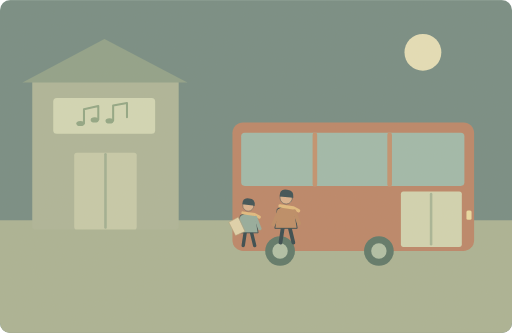
t = 0.00 s
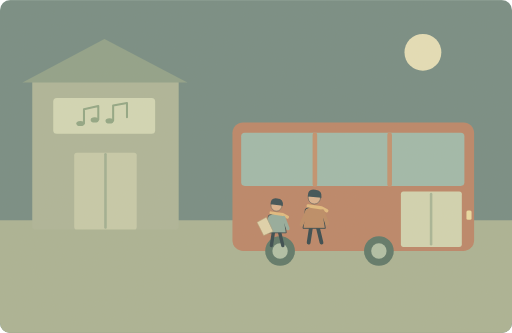
t = 1.45 s
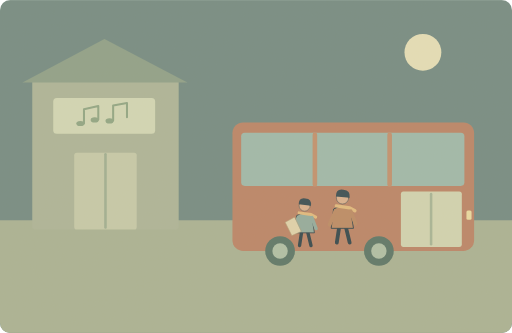
t = 2.90 s
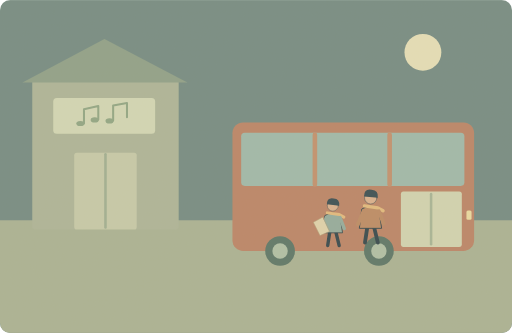
t = 4.35 s
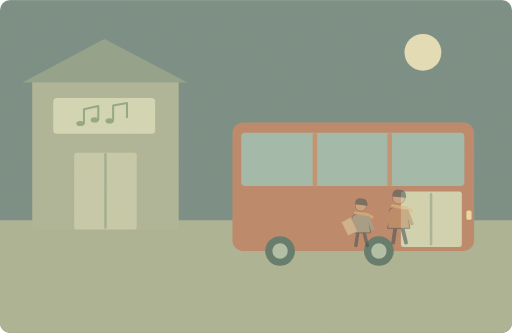
t = 6.75 s
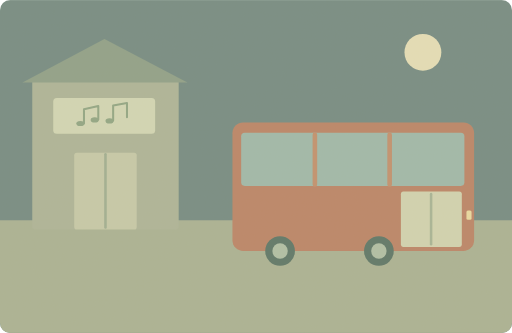
t = 8.45 s

The animated SVG that drew these frames (rendered in a browser with its animation timeline set to each time). Animation: 2 SMIL elements (animate=1,animateTransform=1); one cycle of 10.00 s, repeats indefinitely.

<svg xmlns="http://www.w3.org/2000/svg" width="1000" height="650" viewBox="0 0 1000 650" role="img" aria-labelledby="title desc"><title id="title">单词小故事</title><desc id="desc">We caught the last bus home after the concert.</desc><metadata>{"wordId": "bus", "dailyExample": "We caught the last bus home after the concert.", "source": "https://github.com/go1app/word-atlas/blob/main/public/atlas/entries/1.json", "attribution": "Word Atlas contributors — CC BY 4.0", "license": "https://creativecommons.org/licenses/by/4.0/", "changes": "New original vector animation interpreting the daily example.", "durationSeconds": 10}</metadata><defs><clipPath id="frame"><rect width="1000" height="650" rx="20"/></clipPath><filter id="paper"><feTurbulence type="fractalNoise" baseFrequency=".74" numOctaves="3" stitchTiles="stitch"/><feColorMatrix type="saturate" values="0"/><feComponentTransfer><feFuncA type="linear" slope=".065"/></feComponentTransfer><feBlend in="SourceGraphic" mode="soft-light"/></filter><filter id="glow" x="-100%" y="-100%" width="300%" height="300%"><feGaussianBlur stdDeviation="8"/></filter></defs><g clip-path="url(#frame)"><rect x="0" y="0" width="1000" height="650" rx="0" fill="#6f8881" /><circle cx="826" cy="102" r="36" fill="#e5dfb7" /><rect x="0" y="430" width="1000" height="220" rx="0" fill="#a7b092" /><rect x="63" y="153" width="286" height="295" rx="7" fill="#aab397" /><path d="M44 161L204 76 366 161Z" fill="#8b9e86" stroke="none" stroke-width="2" stroke-linecap="round" stroke-linejoin="round" /><rect x="145" y="298" width="122" height="150" rx="5" fill="#c4c9a8" /><path d="M206 301V444" fill="none" stroke="#9cad90" stroke-width="5" stroke-linecap="round" stroke-linejoin="round" /><rect x="104" y="191" width="199" height="70" rx="7" fill="#d1d7b5" /><path d="M164 241v-28l28 -6v26M221 235v-29l27 -5v28" fill="none" stroke="#8ca382" stroke-width="4" stroke-linecap="round" stroke-linejoin="round" /><ellipse cx="157" cy="241" rx="8" ry="5" fill="#8ca382"/><ellipse cx="185" cy="234" rx="8" ry="5" fill="#8ca382"/><ellipse cx="214" cy="236" rx="8" ry="5" fill="#8ca382"/><rect x="454" y="239" width="472" height="251" rx="21" fill="#b98163" /><rect x="471" y="259" width="436" height="104" rx="7" fill="#9bb7a9" /><path d="M615 263V360M761 263V360" fill="none" stroke="#bf8d6b" stroke-width="9" stroke-linecap="round" stroke-linejoin="round" /><rect x="783" y="374" width="119" height="108" rx="5" fill="#d0d3b0" /><path d="M842 379V477" fill="none" stroke="#a4b394" stroke-width="5" stroke-linecap="round" stroke-linejoin="round" /><circle cx="547" cy="490" r="29" fill="#557264" /><circle cx="547" cy="490" r="15" fill="#adbea5" /><circle cx="740" cy="490" r="29" fill="#557264" /><circle cx="740" cy="490" r="15" fill="#adbea5" /><rect x="911" y="411" width="10" height="18" rx="3" fill="#e9dba0" /><g><animateTransform attributeName="transform" type="translate" values="-110 0;110 0;110 0;-110 0;-110 0" keyTimes="0;.58;.77;.94;1" dur="10s" repeatCount="indefinite"/><animate attributeName="opacity" values="1;1;0;0;1" keyTimes="0;.57;.81;.95;1" dur="10s" repeatCount="indefinite"/><g transform="translate(669 416) scale(0.93)" stroke="#2c4148" stroke-linecap="round" stroke-linejoin="round"><path d="M-7 29L-12 62M7 29L15 62" fill="none" stroke="#2c4148" stroke-width="8" stroke-linecap="round" stroke-linejoin="round" /><path d="M-18 -9Q0 -20 17 -8L23 32H-23Z" fill="#ba8861" stroke="#2c4148" stroke-width="2" stroke-linecap="round" stroke-linejoin="round" /><circle cx="0" cy="-32" r="13" fill="#d9af8c" /><path d="M-14 -35Q-14 -52 2 -49Q17 -48 15 -32Z" fill="#32474e" stroke="none" stroke-width="2" stroke-linecap="round" stroke-linejoin="round" /><path d="M-13 -15L15 -11 26 -5" fill="none" stroke="#e1b97b" stroke-width="7" stroke-linecap="round" stroke-linejoin="round" /><path d="M-15 -4L-27 24M17 -4L27 22" fill="none" stroke="#ba8861" stroke-width="8" stroke-linecap="round" stroke-linejoin="round" /></g><g transform="translate(595 428) scale(0.83)" stroke="#2c4148" stroke-linecap="round" stroke-linejoin="round"><path d="M-7 29L-12 62M7 29L15 62" fill="none" stroke="#2c4148" stroke-width="8" stroke-linecap="round" stroke-linejoin="round" /><path d="M-18 -9Q0 -20 17 -8L23 32H-23Z" fill="#90a99b" stroke="#2c4148" stroke-width="2" stroke-linecap="round" stroke-linejoin="round" /><circle cx="0" cy="-32" r="13" fill="#d9af8c" /><path d="M-14 -35Q-14 -52 2 -49Q17 -48 15 -32Z" fill="#32474e" stroke="none" stroke-width="2" stroke-linecap="round" stroke-linejoin="round" /><path d="M-13 -15L15 -11 26 -5" fill="none" stroke="#e1b97b" stroke-width="7" stroke-linecap="round" stroke-linejoin="round" /><path d="M-15 -4L-27 24M17 -4L27 22" fill="none" stroke="#90a99b" stroke-width="8" stroke-linecap="round" stroke-linejoin="round" /></g><path d="M575 424l-18 10 13 26 18 -8Z" fill="#dfd2aa" stroke="#ac9c74" stroke-width="1" stroke-linecap="round" stroke-linejoin="round" /></g><rect width="1000" height="650" fill="#ddc8a0" opacity=".14" filter="url(#paper)" pointer-events="none"/></g></svg>
